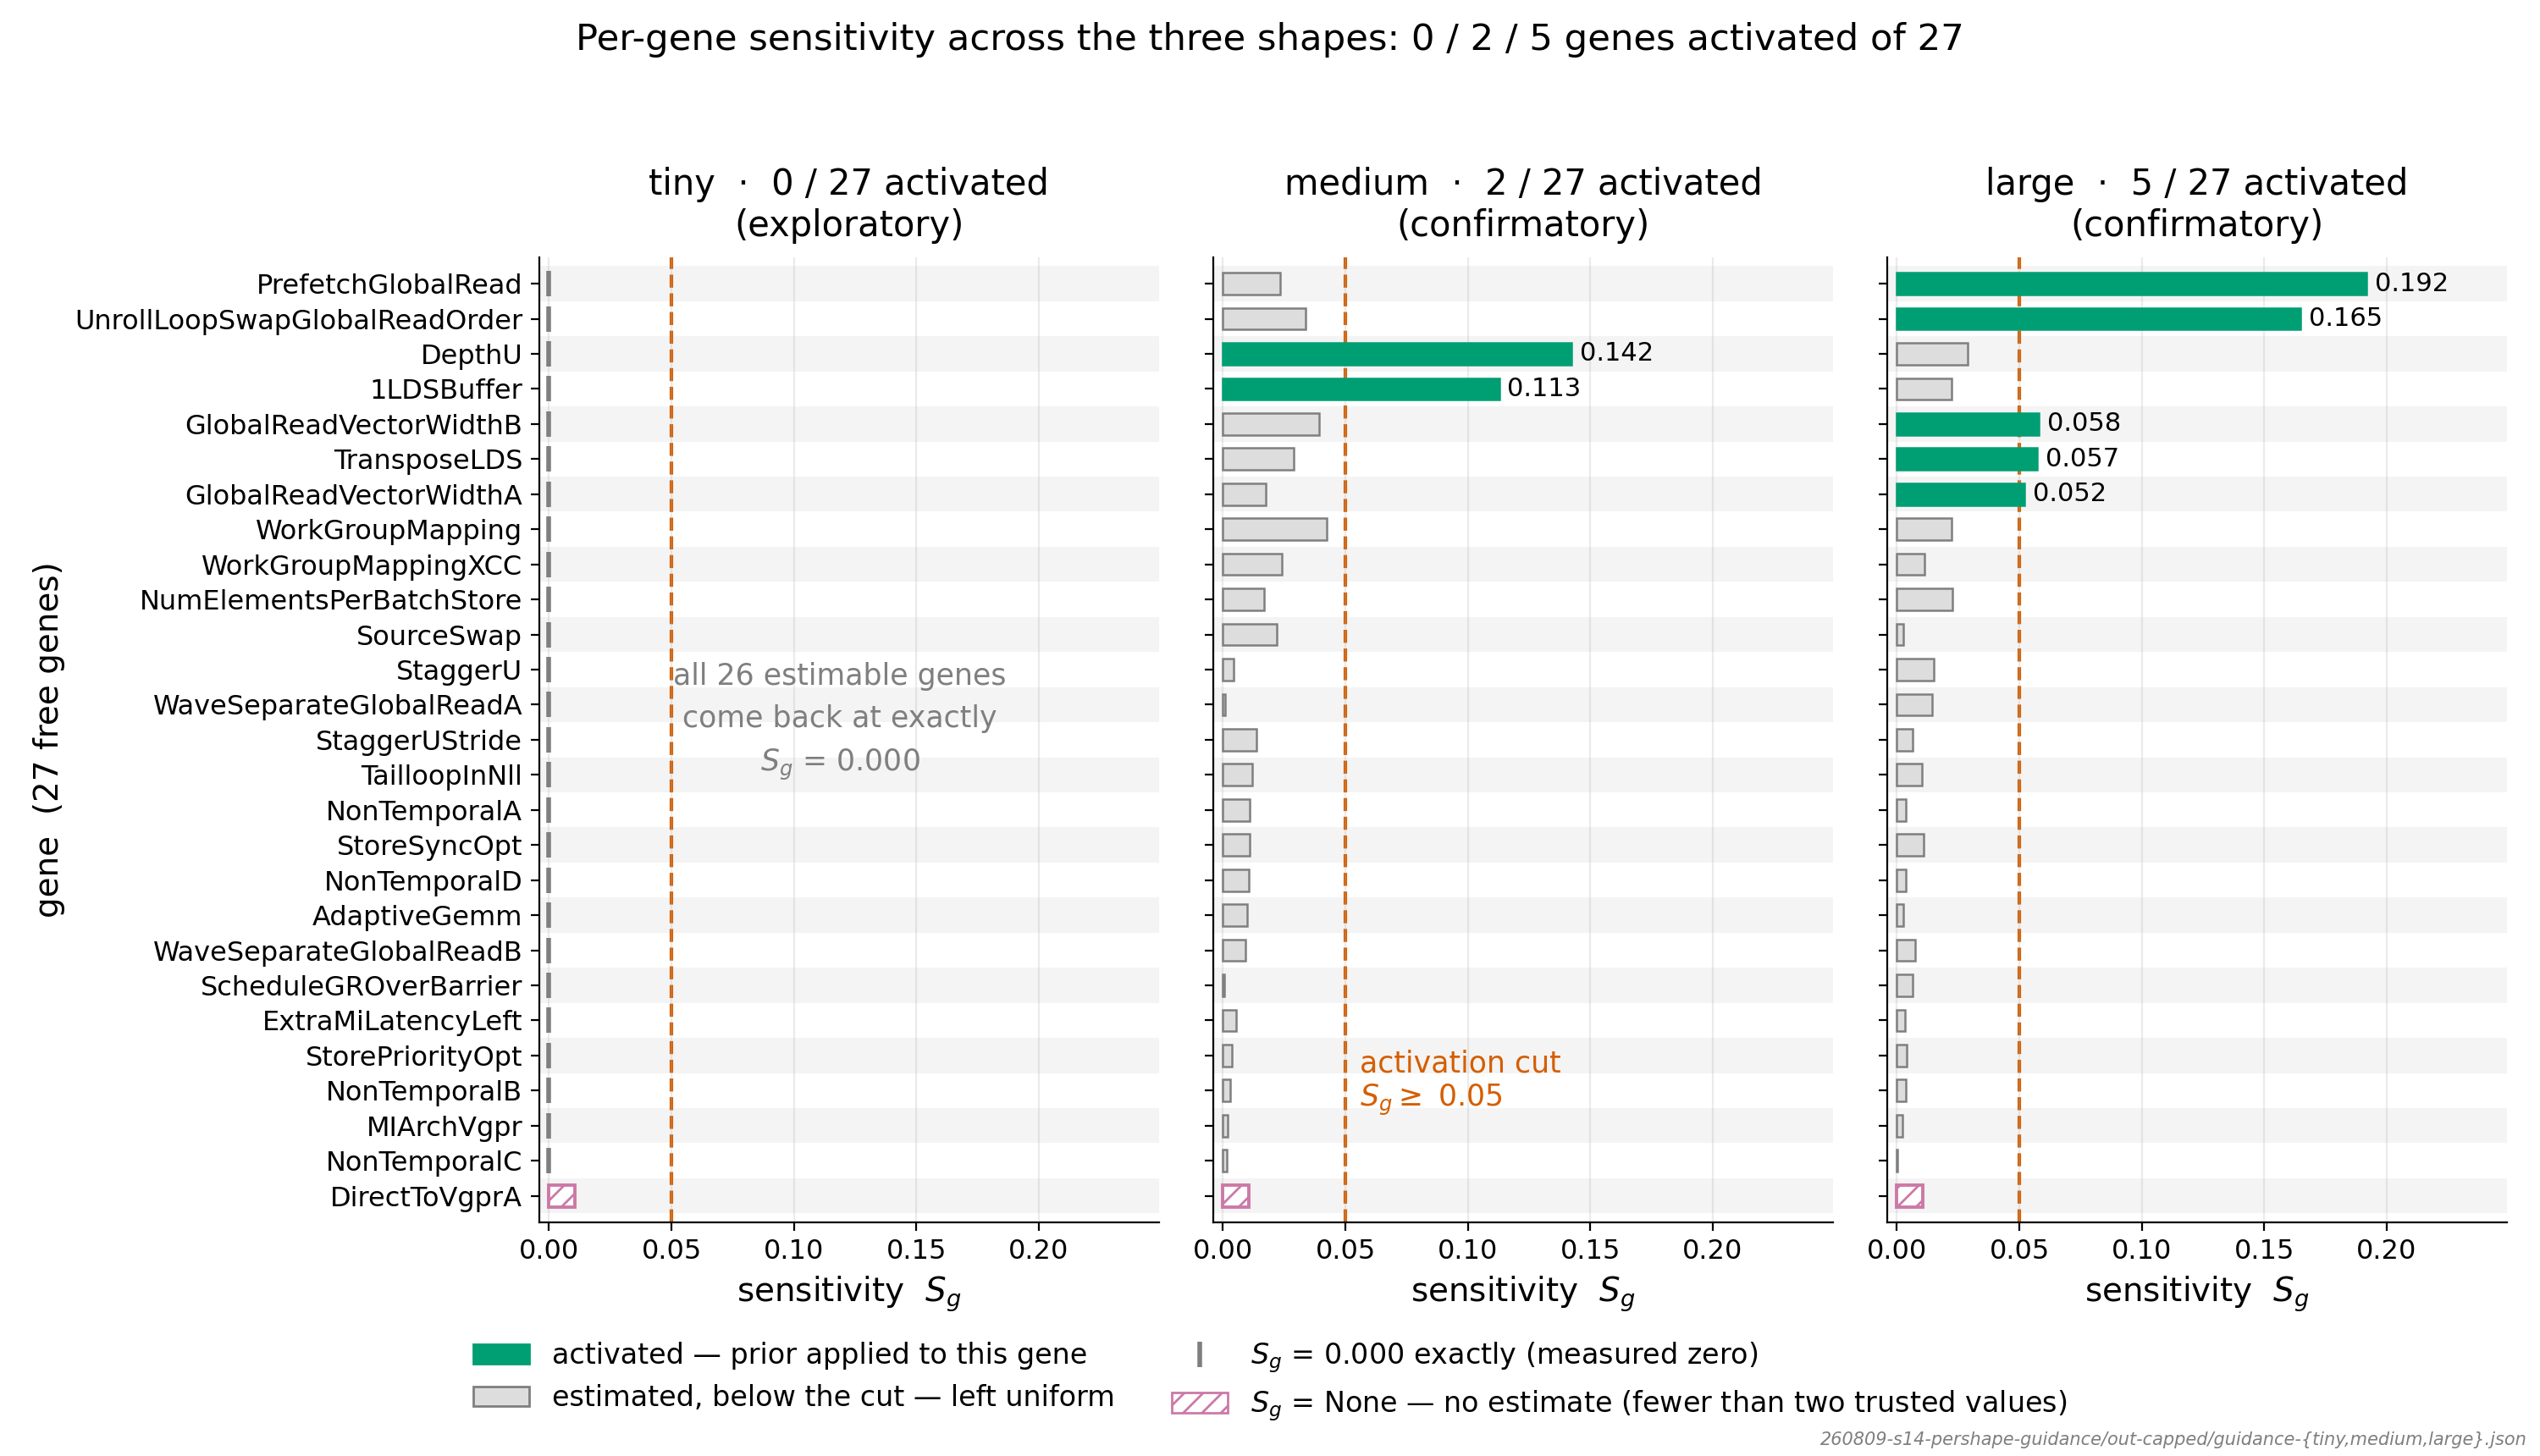

Recreate this plot in Python.
#!/usr/bin/env python3
"""P9 -- per-gene sensitivity S_g for all 27 free genes on all three shapes.

Source: 260809-s14-pershape-guidance/out-capped/guidance-{shape}.json, read
through common.gene_table().

Three states are drawn distinctly, because they are three different things:

  * S_g >= threshold  -> gene activated, the prior is applied to it
  * S_g <  threshold  -> gene estimated, left uniform (fallback)
  * S_g is None       -> **no estimate at all** (fewer than two trusted
                         values).  It is never plotted as zero.

On tiny every estimable gene comes back at exactly 0.000, which is a measured
zero and again not the same thing as "no estimate"; those get their own mark.

Run on the HOST:  python3 p09_gene_sensitivity.py
"""
from __future__ import annotations

import re

import common
from common import C_GREEN, C_GREY, C_LIGHT, C_PURPLE, C_RED

SHAPES = ["tiny", "medium", "large"]
NO_EST_STUB = 0.0105  # bar length used to draw the "no estimate" hatched mark


def activation_threshold(shape):
    """Recover the selection cut from the artifact's own fallback_reason.

    Non-selected genes carry fallback_reason 'sensitivity_below_0_05', so the
    0.05 cut is read out of the shipped file rather than transcribed.
    """
    thr = set()
    for v in common.guidance(shape)["genes"].values():
        m = re.fullmatch(r"sensitivity_below_(\d+)_(\d+)", v.get("fallback_reason") or "")
        if m:
            thr.add(float(f"{m.group(1)}.{m.group(2)}"))
    if len(thr) != 1:
        raise RuntimeError(f"{shape}: ambiguous activation threshold {thr}")
    return thr.pop()


def main():
    tables = {s: common.gene_table(s) for s in SHAPES}
    meta = {s: common.guidance(s) for s in SHAPES}
    thresholds = {s: activation_threshold(s) for s in SHAPES}
    thr = next(iter(set(thresholds.values())))
    assert len(set(thresholds.values())) == 1, thresholds

    genes = sorted(tables["large"], key=lambda r: r[0])
    gene_names = [g for g, *_ in genes]
    assert all(sorted(n for n, *_ in tables[s]) == sorted(gene_names)
               for s in SHAPES)

    # one shared row order for all three panels: strongest anywhere at the top,
    # the no-estimate gene pinned to the bottom.
    def keyf(g):
        vals = [dict((n, s) for n, s, *_ in tables[sh]).get(g) for sh in SHAPES]
        est = [v for v in vals if v is not None]
        return (0 if est else 1, -(max(est) if est else 0.0), g)

    order = sorted(gene_names, key=keyf)
    ypos = {g: len(order) - 1 - i for i, g in enumerate(order)}

    fig, axes = common.new_fig(1, 3, figsize=(15.0, 8.6), sharex=True,
                               sharey=True)

    xmax = max(s for sh in SHAPES for _, s, *_ in tables[sh] if s is not None)
    counts = {}

    for ax, shape in zip(axes, SHAPES):
        rows = {g: (s, a) for g, s, a, _ in tables[shape]}
        n_act = meta[shape]["n_genes_activated"]
        counts[shape] = n_act

        # alternating row bands so a gene can be tracked across the panels
        for i, g in enumerate(order):
            if i % 2 == 0:
                ax.axhspan(ypos[g] - 0.5, ypos[g] + 0.5, facecolor="#F4F4F4",
                           edgecolor="none", zorder=0)

        ax.axvline(thr, color=C_RED, ls="--", lw=1.5, zorder=1)

        for g in order:
            s, act = rows[g]
            y = ypos[g]
            if s is None:
                ax.barh(y, NO_EST_STUB, height=0.62, facecolor="white",
                        edgecolor=C_PURPLE, lw=1.4, hatch="///", zorder=3)
                continue
            if s == 0.0:
                # measured zero: a mark on the axis so the gene is not simply
                # missing from the panel
                ax.plot([0.0], [y], marker="|", ms=11, mew=2.0, color=C_GREY,
                        zorder=3)
                continue
            ax.barh(y, s, height=0.62, zorder=3,
                    facecolor=(C_GREEN if act else C_LIGHT),
                    edgecolor=(C_GREEN if act else C_GREY), lw=0.9)
            if act:
                ax.text(s + xmax * 0.018, y, f"{s:.3f}", va="center",
                        ha="left", fontsize=11, color="black")

        role = meta[shape]["shape_role"]
        ax.set_title(f"{shape}  ·  {n_act} / {len(order)} activated\n"
                     f"({role})", fontsize=15, pad=9)
        ax.set_xlabel("sensitivity  $S_g$")
        ax.set_xlim(-0.004, xmax * 1.30)
        ax.set_ylim(-0.75, len(order) - 0.25)
        ax.grid(axis="y", alpha=0.0)
        ax.tick_params(axis="x", labelsize=11.5)

    axes[0].set_yticks([ypos[g] for g in order])
    axes[0].set_yticklabels(order, fontsize=11.5)
    axes[0].set_ylabel("gene  (27 free genes)")

    # threshold callout, placed low where every panel is empty
    axes[1].text(thr + xmax * 0.03, 3.2, f"activation cut\n$S_g \\geq$ {thr}",
                 color=C_RED, fontsize=12.5, va="center", ha="left")

    # tiny returns an exact zero for every gene it could estimate at all
    n_zero = sum(1 for _, s, *_ in tables["tiny"] if s == 0.0)
    axes[0].text(xmax * 0.62, len(order) / 2,
                 f"all {n_zero} estimable genes\ncome back at exactly\n"
                 f"$S_g$ = 0.000",
                 fontsize=12.5, ha="center", va="center", color=C_GREY,
                 linespacing=1.6)

    import matplotlib.lines as mlines
    import matplotlib.patches as mpatches
    handles = [
        mpatches.Patch(facecolor=C_GREEN, edgecolor=C_GREEN,
                       label="activated — prior applied to this gene"),
        mpatches.Patch(facecolor=C_LIGHT, edgecolor=C_GREY,
                       label=f"estimated, below the cut — left uniform"),
        mlines.Line2D([], [], color=C_GREY, marker="|", ms=11, mew=2.0,
                      ls="none", label="$S_g$ = 0.000 exactly (measured zero)"),
        mpatches.Patch(facecolor="white", edgecolor=C_PURPLE, hatch="///",
                       label="$S_g$ = None — no estimate "
                             "(fewer than two trusted values)"),
    ]
    fig.legend(handles=handles, loc="lower center", ncol=2, frameon=False,
               fontsize=12, bbox_to_anchor=(0.5, 0.005))

    fig.suptitle("Per-gene sensitivity across the three shapes: "
                 f"{counts['tiny']} / {counts['medium']} / {counts['large']} "
                 "genes activated of 27", y=0.985)

    common.provenance(fig, "260809-s14-pershape-guidance/out-capped/"
                           "guidance-{tiny,medium,large}.json")
    fig.tight_layout(rect=(0, 0.075, 1, 0.955))
    common.save(fig, "p09_gene_sensitivity", tight=False)

    for shape in SHAPES:
        t = tables[shape]
        act = [(g, s) for g, s, a, _ in t if a]
        none = [g for g, s, *_ in t if s is None]
        zeros = [g for g, s, *_ in t if s == 0.0]
        print(f"  {shape:6s} n_genes={len(t)} activated={len(act)} "
              f"(json says {meta[shape]['n_genes_activated']}) "
              f"no-estimate={none} exact-zeros={len(zeros)} "
              f"cut={thresholds[shape]}")
        for g, s in act:
            print(f"           + {g:32s} S_g={s:.6f}")


if __name__ == "__main__":
    main()
